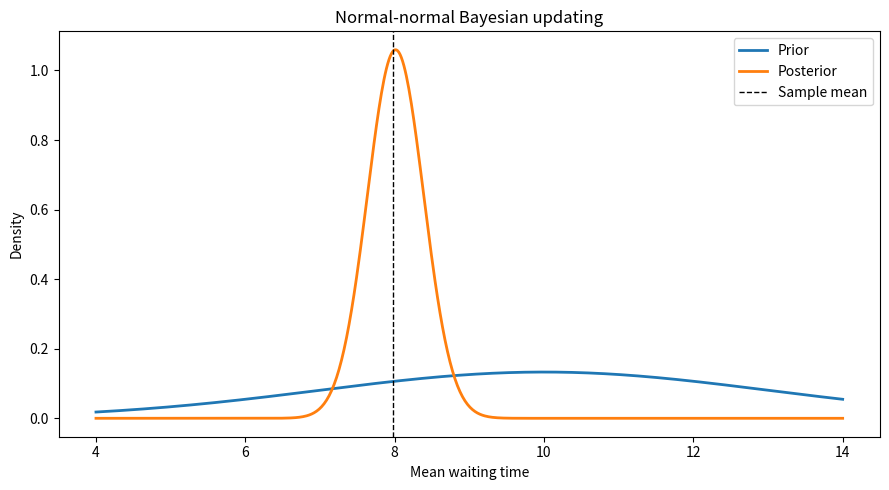

Here is the Python script that generated this plot:
"""Lab 2: Normal-normal Bayesian updating.

This lab assumes the observation standard deviation is known.

Run:
    python labs/lab02_normal_normal.py
"""

from pathlib import Path

import matplotlib.pyplot as plt
import numpy as np
from scipy.stats import norm


def normal_normal_update(mu0: float, tau0: float, sigma: float, data: np.ndarray) -> tuple[float, float]:
    n = len(data)
    ybar = float(np.mean(data))
    prior_precision = 1 / tau0**2
    data_precision = n / sigma**2
    posterior_variance = 1 / (prior_precision + data_precision)
    posterior_mean = posterior_variance * (mu0 * prior_precision + n * ybar / sigma**2)
    posterior_sd = float(np.sqrt(posterior_variance))
    return float(posterior_mean), posterior_sd


def main() -> None:
    output_dir = Path("outputs")
    output_dir.mkdir(exist_ok=True)

    data = np.array([7.5, 8.2, 6.9, 9.1, 7.8, 8.5, 7.2, 8.0, 8.7, 7.9])

    mu0 = 10.0
    tau0 = 3.0
    sigma = 1.2

    posterior_mean, posterior_sd = normal_normal_update(mu0, tau0, sigma, data)

    print("Normal-normal updating")
    print(f"Sample mean: {np.mean(data):.3f}")
    print(f"Prior mean: {mu0:.3f}, prior sd: {tau0:.3f}")
    print(f"Posterior mean: {posterior_mean:.3f}, posterior sd: {posterior_sd:.3f}")
    print(f"95% credible interval: {norm.ppf(0.025, posterior_mean, posterior_sd):.3f}, {norm.ppf(0.975, posterior_mean, posterior_sd):.3f}")

    x = np.linspace(4, 14, 600)
    plt.figure(figsize=(9, 5))
    plt.plot(x, norm.pdf(x, mu0, tau0), label="Prior", linewidth=2)
    plt.plot(x, norm.pdf(x, posterior_mean, posterior_sd), label="Posterior", linewidth=2)
    plt.axvline(np.mean(data), color="black", linestyle="--", linewidth=1, label="Sample mean")
    plt.title("Normal-normal Bayesian updating")
    plt.xlabel("Mean waiting time")
    plt.ylabel("Density")
    plt.legend()
    plt.tight_layout()
    plt.savefig(output_dir / "lab02_normal_normal.png", dpi=160)


if __name__ == "__main__":
    main()
